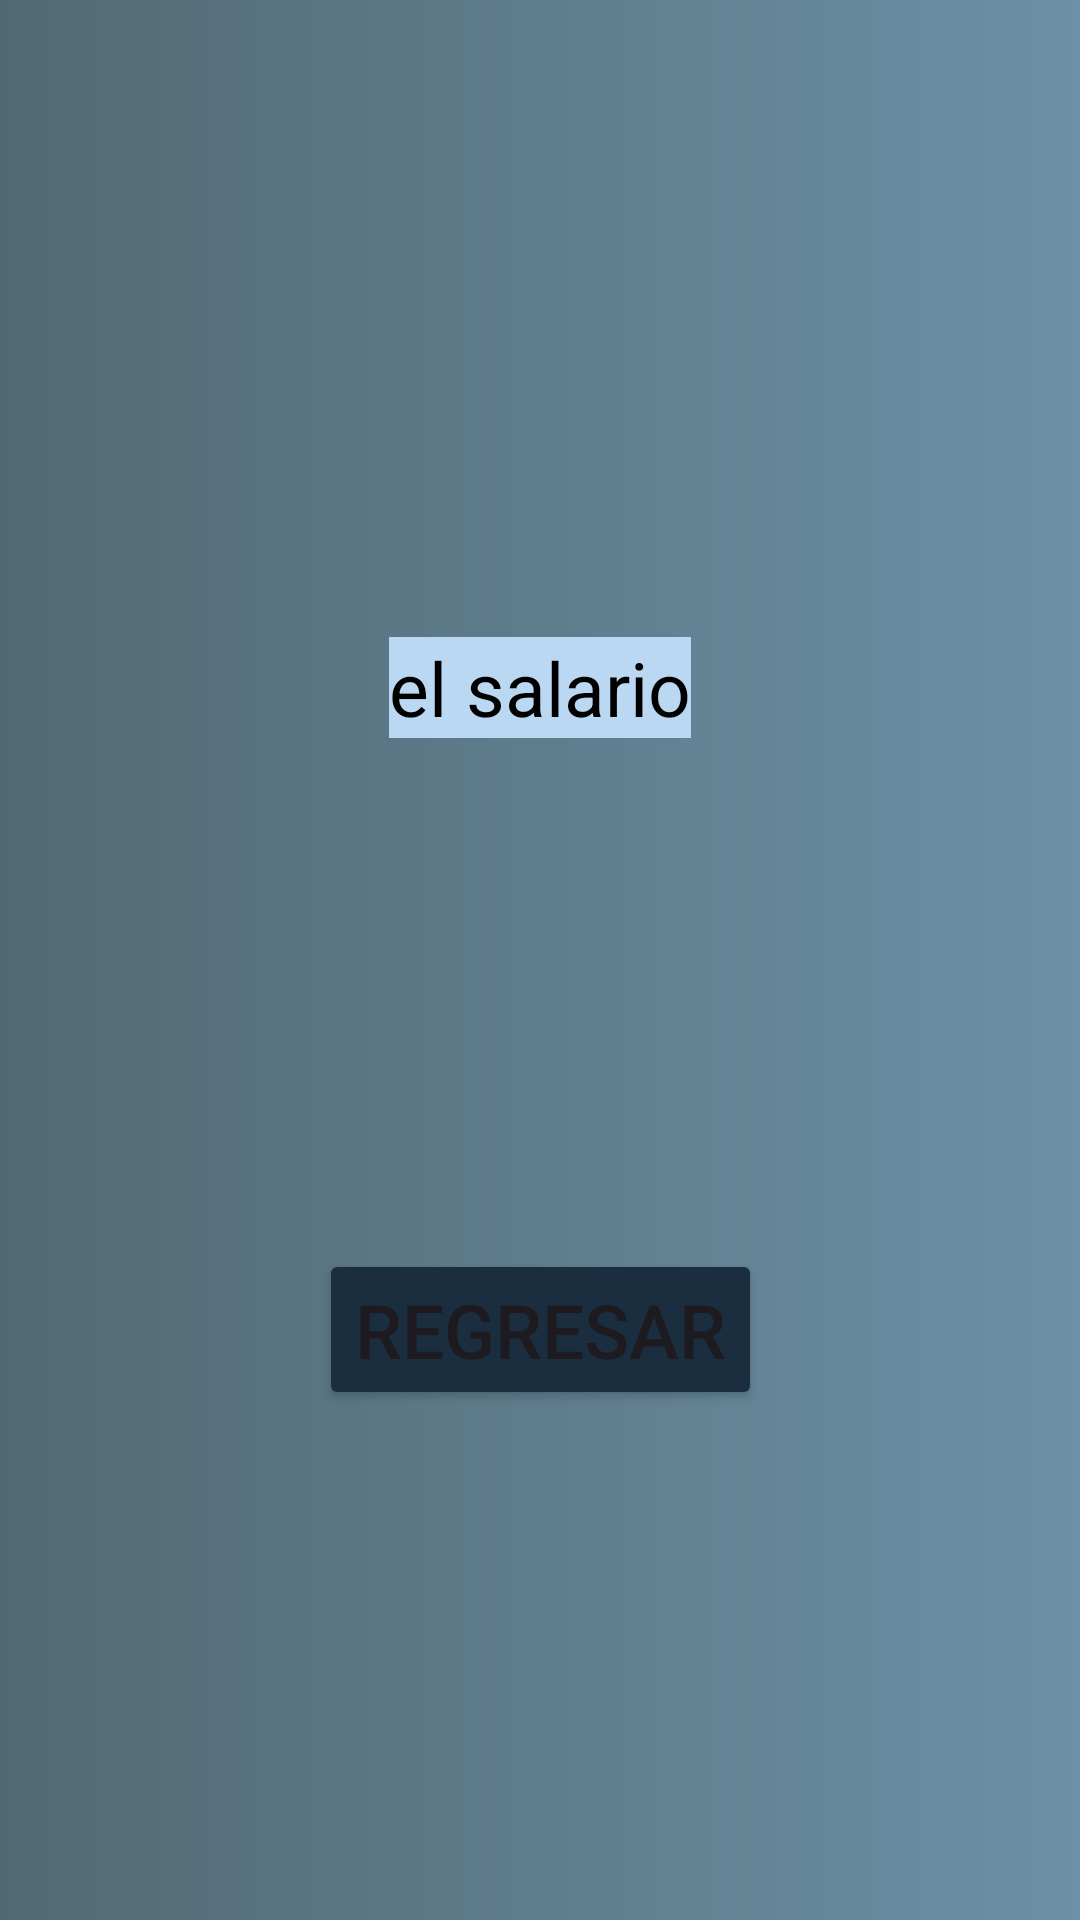

Here is an Android app screen rendered from its layout file. Give the layout XML and the strings, colors and styles it references.
<!-- AndroidManifest.xml: application theme Theme.PMDP_1 -->
<!-- res/layout/activity_salary.xml -->
<?xml version="1.0" encoding="utf-8"?>
<androidx.constraintlayout.widget.ConstraintLayout xmlns:android="http://schemas.android.com/apk/res/android"
    xmlns:app="http://schemas.android.com/apk/res-auto"
    xmlns:tools="http://schemas.android.com/tools"
    android:id="@+id/main"
    android:layout_width="match_parent"
    android:layout_height="match_parent"
    tools:context=".SalaryActivity"
    android:background="@drawable/login_background">

    <TextView
        android:id="@+id/resultado"
        android:layout_width="wrap_content"
        android:layout_height="wrap_content"
        android:text="el salario"
        android:textSize="25dp"
        android:textColor="@color/black"
        android:textAlignment="center"
        android:background="@color/bright"
        app:layout_constraintVertical_bias="0.35"
        app:layout_constraintBottom_toBottomOf="parent"
        app:layout_constraintEnd_toEndOf="parent"
        app:layout_constraintStart_toStartOf="parent"
        app:layout_constraintTop_toTopOf="parent" />

    <Button
        android:id="@+id/regresar"
        android:layout_width="wrap_content"
        android:layout_height="wrap_content"
        android:backgroundTint="@color/oscuro"
        android:text="regresar"
        android:textSize="25sp"
        app:layout_constraintBottom_toBottomOf="parent"
        app:layout_constraintEnd_toEndOf="parent"
        app:layout_constraintStart_toStartOf="parent"
        app:layout_constraintTop_toBottomOf="@+id/resultado" />


</androidx.constraintlayout.widget.ConstraintLayout>
<!-- resources referenced by this layout -->
<resources>
  <color name="black">#FF000000</color>
  <color name="bright">#BBD8F2</color>
  <color name="oscuro">#1A2E40</color>
  <!-- drawable login_background (drawable) -->
  <?xml version="1.0" encoding="utf-8"?>
  <shape xmlns:android="http://schemas.android.com/apk/res/android">
      <gradient android:type="linear" android:angle="0"
          android:startColor="#516973" android:endColor="#6D90A6"/>
  </shape>
  <style name="Theme.PMDP_1" parent="Base.Theme.PMDP_1" />
  <style name="Base.Theme.PMDP_1" parent="Theme.Material3.DayNight.NoActionBar">
          
          
      </style>
</resources>
